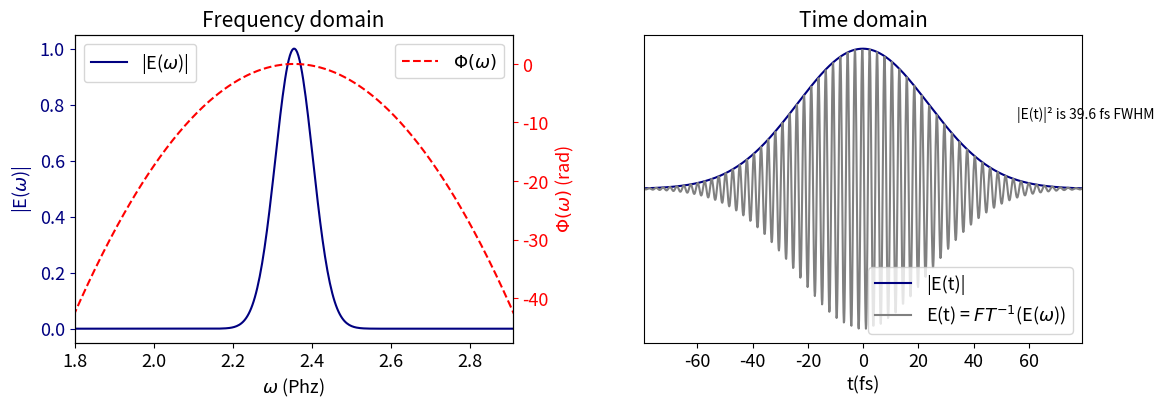

Write the Python code that produced this figure.
# -*- coding: utf-8 -*-
"""
Created on Tue Aug 21 12:37:38 2018

@author: ouille
"""


#idée = donner des paramètres de dispersion et voir les spectrogrammes


import numpy as np
import matplotlib.pyplot as plt
from scipy import signal
import matplotlib.gridspec as gridspec

#useful functions :
def ift (x):
    return (np.fft.fftshift(np.fft.ifft(np.fft.ifftshift( x ))))
def ft(x):
    return (np.fft.fftshift(np.fft.fft(np.fft.ifftshift(x))))
def ftAxis(nPoints, nuMax):
    deltaT = 1/(2*nuMax)
    nu = np.arange(-nuMax,nuMax-(2*nuMax/nPoints),2*nuMax/nPoints)
    t = np.arange(-nPoints/2*deltaT,(nPoints/2-1)*deltaT,deltaT)
    return [nu, t]
def FWHM (x, y):
    ymax = np.max(y)
    #print('\n', ymax*0.5 , 'max*0.5')
    for i, value in enumerate (y):
        if value == ymax:
            index_max = i
   #         print(index_max)
    for i, value in enumerate ( y[0:index_max] ):
        if value >= 0.5*y[index_max]:
            low = i
            break
    #print(y[low] , 'y[low]')
    for i, value in enumerate (y):
        if i > index_max:
            if value <= 0.5*y[index_max]:
                high = i
                break    
   # print(y[high] , 'y[high]', '\n')
    return (x[high] - x[low])






#pulse duration and central wevelegnth :
tau_0 = 35 #input pulse duration FWHM in fs    3.6fs initially
lambda_0 = 800 #input carrier wavelength in nm
omega_0 = 2*np.pi*299792458 / lambda_0 *1e-6  # in PHz
save = 0

#spectral phase :
k00 = 0 # constant phase = CEP   
k10 = 0 # delay in fs
k20 = -275 # input pulse GDD fs^2 (1mm of fused silica = 36.163 fs² at 800nm, cf refractive index.info)
k30 = 0# input pulse TOD fs^3
k40 = 0 #FOD



#fourier transform configuration
nPoints = 2**14   #2**13
[nu,t] = ftAxis(nPoints,4) #%M. Joffre's ftAxis(nPoints, nuMax) % nu up to 4 PHz
                            #%(to sample well the field oscillations, just so you can make pretty plots)
                            #%(and to resolve steep pulsefronts due to SS)    
omega = (2*np.pi)*nu     

#champ E(w)
a = tau_0/(2*np.sqrt(2*np.log(2))) #sigma de la gaussienne
phase_w = k00 + k10*(omega-omega_0) + k20/2*(omega-omega_0)**2 + k30/6*(omega-omega_0)**3 + k40/24*(omega-omega_0)**4 
field_w = np.abs(np.exp((-a**2)/2*(omega-omega_0)**2)) * np.exp(-1j*phase_w)
#field_w = np.abs(np.exp(-(omega-omega_0)**2/(2*a**2)) * np.exp(-1j*phase_w))



#FIGURE
#Frequency domain :
s=13
fig=plt.figure(figsize=(13,4))
gs = gridspec.GridSpec(1, 2, wspace = 0.3)
Ew = plt.subplot(gs[0,0])
Ew.plot(omega, (np.abs(field_w))**2, color = 'navy',label = '|E($\omega$)|')
Ew.set_xlabel('$\omega$ (Phz)', size=s)
Ew.set_ylabel('|E($\omega$)|', color='navy', size=s)
Ew.legend(loc='upper left', fontsize=s)
Ew.tick_params(axis='y', labelcolor='navy',color='navy',labelsize=s)
Ew.tick_params(axis='x', labelsize=s)
Ew.set_title('Frequency domain',fontsize=s+2)

Phiw = Ew.twinx()
Phiw.plot(omega, phase_w, '--', color = 'red', label='$\Phi (\omega)$')
Phiw.set_ylabel('$\Phi (\omega)$ (rad)', color = 'red', size=s)
Phiw.tick_params(axis='y', labelcolor='red',color='red', labelsize=s)
for i, value in enumerate(np.abs(field_w)):
    if value > 1e-15:
        lowi = i
        break
for i, value in enumerate(np.abs(field_w)):
    if value == np.max(np.abs(field_w)):
        highi = i
        break
Phiw.set_xlim([omega[lowi], omega[2*highi - lowi]])
Phiw.set_ylim([np.min(phase_w[lowi : 2*highi-lowi])-5,np.max(phase_w[lowi : 2*highi-lowi])+5])
Phiw.legend(loc = 'upper right', fontsize=s)


#E(t)
field_t = ift(field_w)
Time = plt.subplot(gs[0,1])
plt.plot(t, np.abs(field_t), color='navy',label='|E(t)|')
plt.yticks([])
plt.title('Time domain', fontsize=s+2)
plt.tick_params(axis='both',labelsize=s)
Time = plt.plot(t, field_t, color='grey', label='E(t) = $FT^{-1}$(E($\omega$))')
for i, value in enumerate (np.abs(field_t)):
    if value > 1e-5:
        lowi2 = i 
        break
for i, value in enumerate (np.abs(field_t)):
    if value == np.max(np.abs(field_t)):
        maxxi = i
        break
for i, value in enumerate (np.abs(field_t)):
    if i > maxxi:
        if value < 9.9*1e-6:
            maxi = i 
            break    
plt.xlim([t[lowi2],t[maxi]])
plt.xlabel('t(fs)', size=s)
plt.legend(loc='lower right', fontsize=s)
plt.text(FWHM(t, np.abs(field_t)),np.max(np.abs(field_t))/2, '|E(t)|² is ' + str(round(FWHM(t, (np.abs(field_t))**2),1)) + ' fs FWHM')




if save ==1:
    fig.savefig(r'C:\Users\<user>\Desktop\\' + 'freq_time_' +  str(tau_0) + 'fsFWHM_phase' +  str(round(k00,2)) + '_' + str(k10) +'fs_' + str(k20) +'fs2_' + str(k30) + 'fs3_'+ str(k40) + 'fs4.png', bbox_inches='tight', dpi = 300)



# would be nice to have a spectrogram but it doesnt work yet
#plt.figure()
#ff,tt,Sxx = signal.spectrogram(field_t, fs=int(1/(t[4]-t[3])),window = np.hanning(2**3), nperseg = 2**3, noverlap = 2**2, nfft = 2**5)
#plt.pcolormesh(tt,ff, np.log10(Sxx/np.max(Sxx)), cmap='jet')
#plt.xlim([400,600])
#plt.ylim([-4,0])